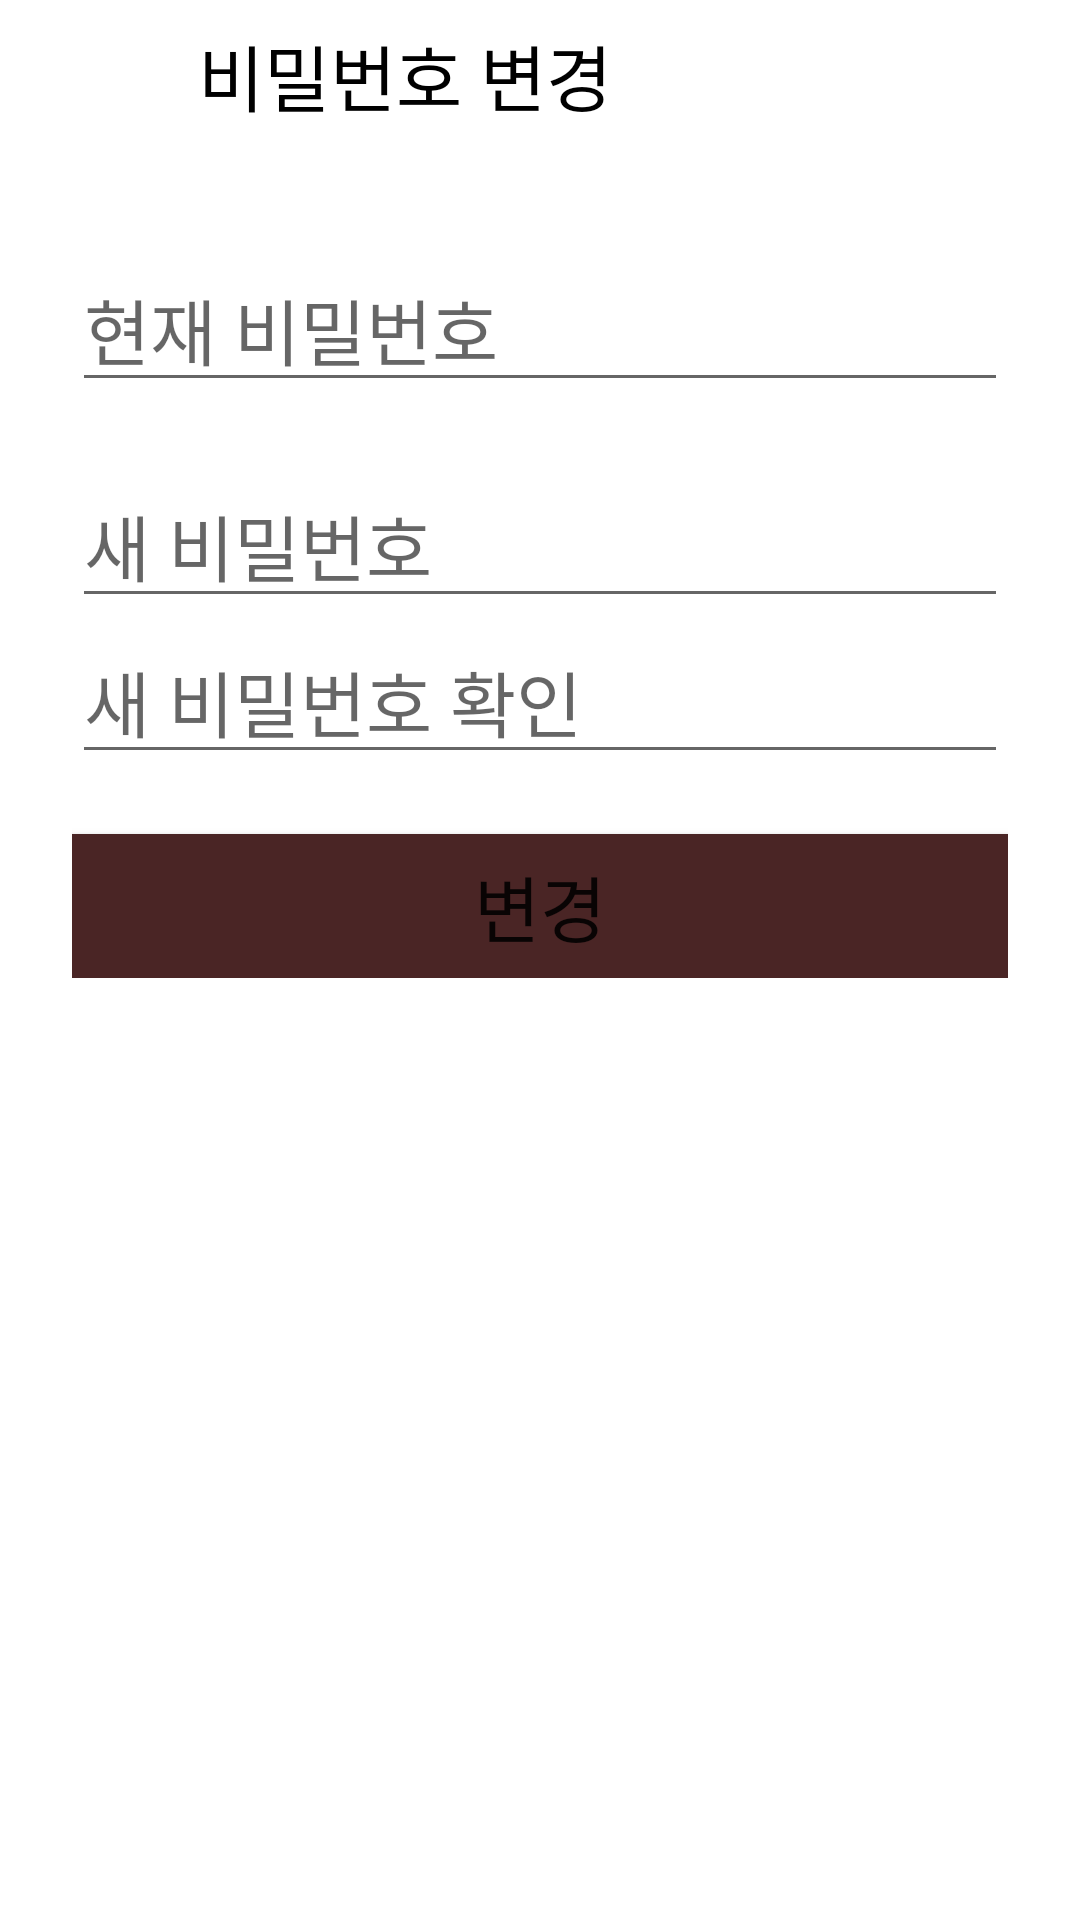

This screen was rendered from an Android layout file. Write that file and the resources it references.
<!-- AndroidManifest.xml: application theme Theme.Project2309 -->
<!-- res/layout/activity_edit_password.xml -->
<?xml version="1.0" encoding="utf-8"?>
<androidx.constraintlayout.widget.ConstraintLayout xmlns:android="http://schemas.android.com/apk/res/android"
    xmlns:app="http://schemas.android.com/apk/res-auto"
    xmlns:tools="http://schemas.android.com/tools"
    android:layout_width="match_parent"
    android:layout_height="match_parent"
    tools:context=".ui.EditPasswordActivity">

    <LinearLayout
        android:id="@+id/linearLayout11"
        android:layout_width="0dp"
        android:layout_height="wrap_content"
        android:orientation="horizontal"
        app:layout_constraintStart_toStartOf="parent"
        app:layout_constraintTop_toTopOf="parent">

        <ImageButton
            android:id="@+id/imageButton26"
            android:layout_width="50sp"
            android:layout_height="50sp"
            android:layout_weight="0"
            android:background="#FFFFFF"
            android:padding="4sp"
            android:scaleType="fitXY"
            android:src="@drawable/baseline_clear_24" />

        <TextView
            android:id="@+id/textView75"
            android:layout_width="wrap_content"
            android:layout_height="wrap_content"
            android:layout_gravity="center_vertical"
            android:layout_marginLeft="16sp"
            android:layout_weight="0"
            android:text="비밀번호 변경"
            android:textColor="#000000"
            android:textSize="24sp" />

        <View
            android:id="@+id/view18"
            android:layout_width="wrap_content"
            android:layout_height="50sp"
            android:layout_weight="1" />
    </LinearLayout>

    <LinearLayout
        android:layout_width="0dp"
        android:layout_height="wrap_content"
        android:layout_marginStart="24dp"
        android:layout_marginTop="32dp"
        android:layout_marginEnd="24dp"
        android:orientation="vertical"
        app:layout_constraintEnd_toEndOf="parent"
        app:layout_constraintStart_toStartOf="parent"
        app:layout_constraintTop_toBottomOf="@+id/linearLayout11">

        <EditText
            android:id="@+id/editTextTextPassword4"
            android:layout_width="match_parent"
            android:layout_height="wrap_content"
            android:ems="10"
            android:hint="현재 비밀번호"
            android:inputType="textPassword"
            android:textSize="24sp" />

        <View
            android:id="@+id/view19"
            android:layout_width="match_parent"
            android:layout_height="20sp" />

        <EditText
            android:id="@+id/editTextTextPassword5"
            android:layout_width="match_parent"
            android:layout_height="wrap_content"
            android:ems="10"
            android:hint="새 비밀번호"
            android:textSize="24sp"
            android:inputType="textPassword" />

        <EditText
            android:id="@+id/editTextTextPassword6"
            android:layout_width="match_parent"
            android:layout_height="wrap_content"
            android:ems="10"
            android:hint="새 비밀번호 확인"
            android:textSize="24sp"
            android:inputType="textPassword" />

        <View
            android:id="@+id/view20"
            android:layout_width="match_parent"
            android:layout_height="20sp" />

        <Button
            android:id="@+id/button58"
            android:layout_width="match_parent"
            android:layout_height="wrap_content"
            android:background="#4A2525"
            android:text="변경"
            android:textSize="24sp"  />
    </LinearLayout>
</androidx.constraintlayout.widget.ConstraintLayout>
<!-- resources referenced by this layout -->
<resources>
  <style name="Theme.Project2309" parent="Theme.MaterialComponents.DayNight.DarkActionBar">
          
          <item name="colorPrimary">@color/purple_500</item>
          <item name="colorPrimaryVariant">@color/purple_700</item>
          <item name="colorOnPrimary">@color/white</item>
          
          <item name="colorSecondary">@color/teal_200</item>
          <item name="colorSecondaryVariant">@color/teal_700</item>
          <item name="colorOnSecondary">@color/black</item>
          
          <item name="android:statusBarColor">?attr/colorPrimaryVariant</item>
          
      </style>
  <color name="purple_500">#FF6200EE</color>
  <color name="purple_700">#FF3700B3</color>
  <color name="white">#FFFFFFFF</color>
  <color name="teal_200">#FF03DAC5</color>
  <color name="teal_700">#FF018786</color>
  <color name="black">#FF000000</color>
</resources>
